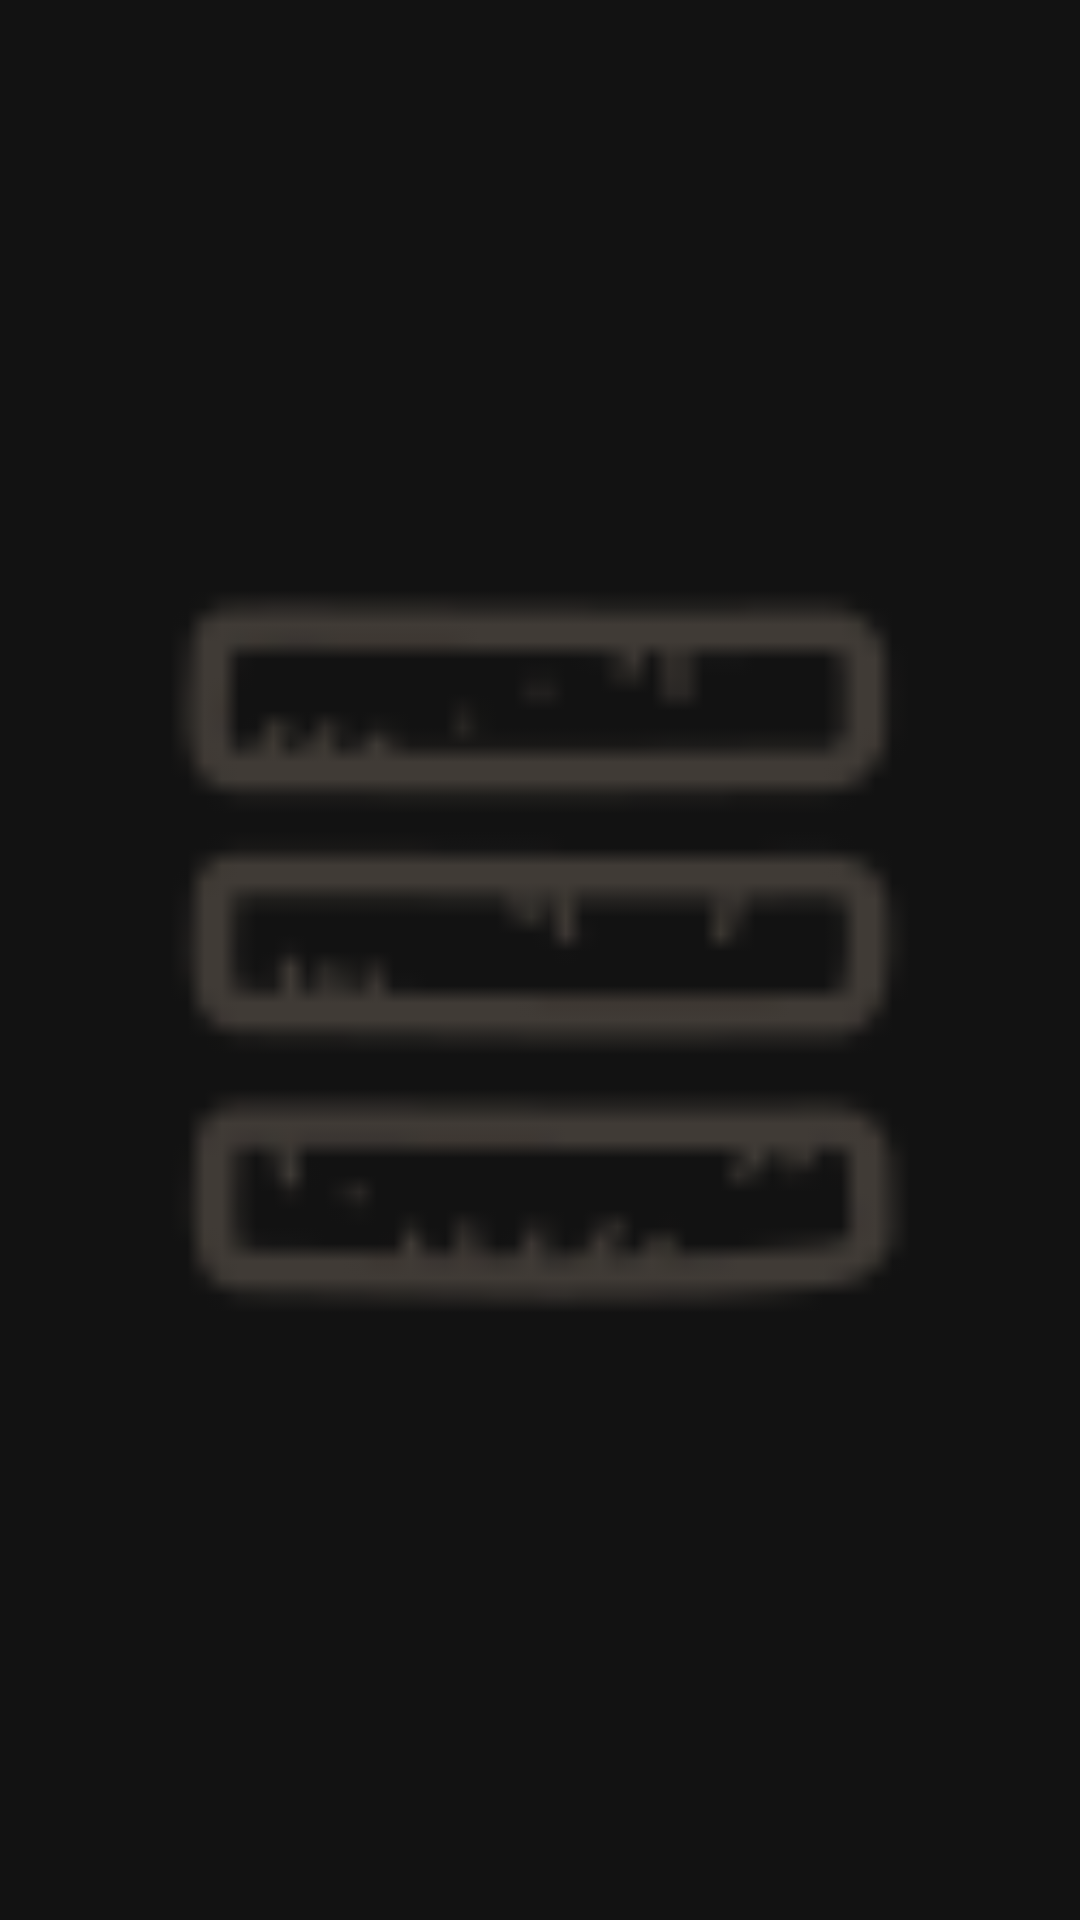

Android layout source for this screen:
<!-- AndroidManifest.xml: application theme Theme.MaterialComponents.NoActionBar -->
<!-- res/layout/menu_item_left_layout.xml -->
<ImageView xmlns:android="http://schemas.android.com/apk/res/android"
    android:id="@+id/left_icon"
    android:layout_width="wrap_content"
    android:layout_height="wrap_content"
    android:src="@mipmap/menu_icon"
    android:padding="8dp"
    android:clickable="true"
    android:layout_gravity="left"
    android:layout_marginRight="100dp"
    android:onClick="onLeftMenuItemClicked"/>
<!-- resources referenced by this layout -->
<resources>
  <!-- mipmap menu_icon: png bitmap (mipmap-hdpi, 1453 bytes) -->
</resources>
